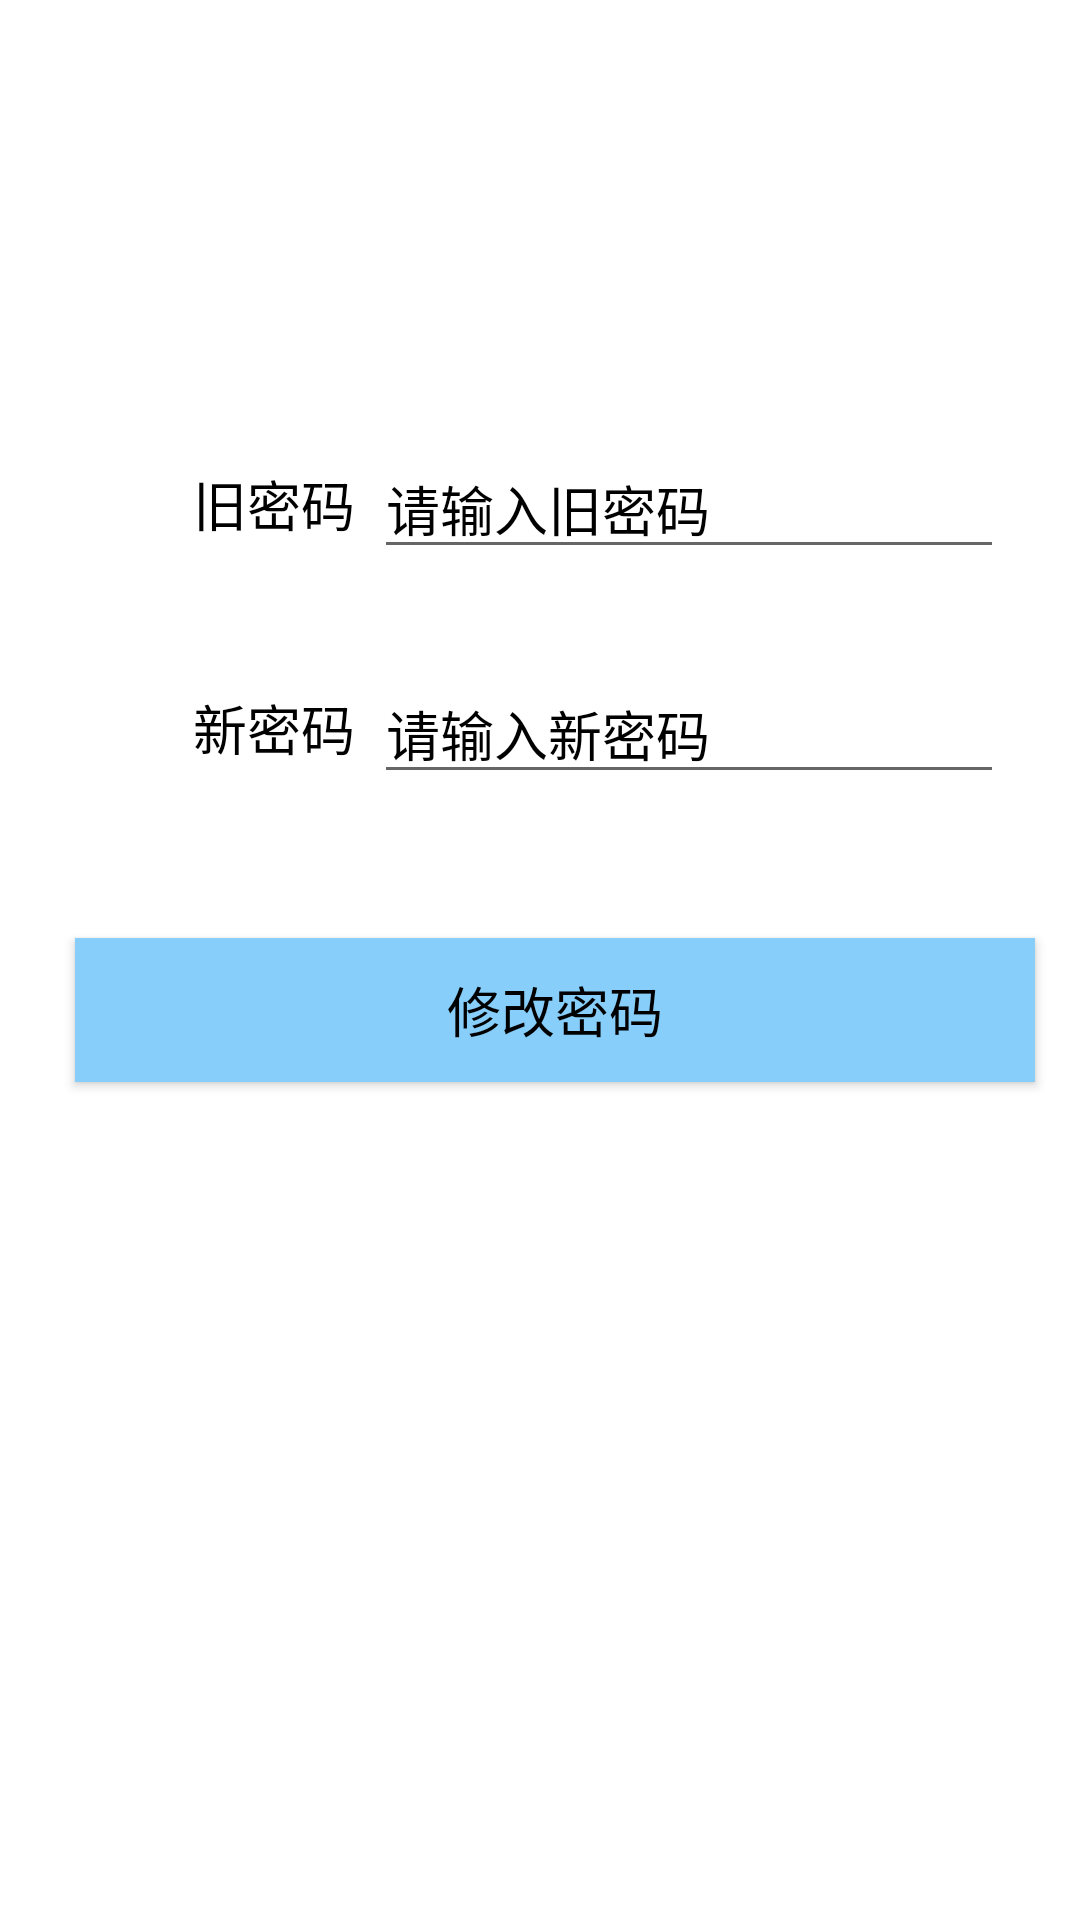

The Android layout XML behind this screen, and the referenced resources:
<!-- AndroidManifest.xml: application theme Theme.DemoSystem -->
<!-- res/layout/fragment_setting.xml -->
<?xml version="1.0" encoding="utf-8"?>
<androidx.constraintlayout.widget.ConstraintLayout xmlns:android="http://schemas.android.com/apk/res/android"
    xmlns:app="http://schemas.android.com/apk/res-auto"
    xmlns:tools="http://schemas.android.com/tools"
    android:layout_width="match_parent"
    android:layout_height="match_parent"
    tools:context=".View.userSetting.changePasswordFragment">


    <EditText
        android:id="@+id/ed_oldPwd"
        android:layout_width="wrap_content"
        android:layout_height="wrap_content"
        android:autofillHints=""
        android:ems="10"
        android:hint="@string/ed_oldPwd"
        android:inputType="textPassword"
        android:textColorHint="@color/black"
        app:layout_constraintEnd_toEndOf="parent"
        app:layout_constraintHorizontal_bias="0.83"
        app:layout_constraintStart_toStartOf="parent"
        app:layout_constraintTop_toTopOf="@+id/tv_oldPwd" />

    <TextView
        android:id="@+id/tv_newPwd"
        android:layout_width="91dp"
        android:layout_height="43dp"
        android:gravity="center"
        android:text="@string/tv_newPwd"
        android:textColor="@color/black"
        android:textSize="18sp"
        app:layout_constraintBottom_toBottomOf="parent"
        app:layout_constraintEnd_toEndOf="parent"
        app:layout_constraintHorizontal_bias="0.171"
        app:layout_constraintStart_toStartOf="parent"
        app:layout_constraintTop_toTopOf="parent"
        app:layout_constraintVertical_bias="0.37" />

    <TextView
        android:id="@+id/tv_oldPwd"
        android:layout_width="91dp"
        android:layout_height="43dp"
        android:gravity="center"
        android:text="@string/tv_oldPwd"
        android:textColor="@color/black"
        android:textSize="18sp"
        app:layout_constraintBottom_toBottomOf="parent"
        app:layout_constraintEnd_toEndOf="parent"
        app:layout_constraintHorizontal_bias="0.171"
        app:layout_constraintStart_toStartOf="parent"
        app:layout_constraintTop_toTopOf="parent"
        app:layout_constraintVertical_bias="0.245" />

    <EditText
        android:id="@+id/ed_newPwd"
        android:layout_width="wrap_content"
        android:layout_height="wrap_content"
        android:autofillHints=""
        android:ems="10"
        android:hint="@string/ed_newPwd"
        android:inputType="textPassword"

        android:textColorHint="@color/black"
        app:layout_constraintBottom_toBottomOf="parent"
        app:layout_constraintEnd_toEndOf="parent"
        app:layout_constraintHorizontal_bias="0.83"
        app:layout_constraintStart_toStartOf="parent"
        app:layout_constraintTop_toTopOf="parent"
        app:layout_constraintVertical_bias="0.371" />

    <Button
        android:id="@+id/btn_changePwd_real"
        android:layout_width="320dp"
        android:layout_height="wrap_content"
        android:background="@color/LightSkyBlue"
        android:backgroundTint="@color/LightSkyBlue"
        android:text="@string/btn_changePwd"
        android:textColor="@color/black"
        android:textSize="18sp"
        app:layout_constraintBottom_toBottomOf="parent"
        app:layout_constraintEnd_toEndOf="parent"
        app:layout_constraintHorizontal_bias="0.626"
        app:layout_constraintStart_toStartOf="parent"
        app:layout_constraintTop_toTopOf="parent"
        app:layout_constraintVertical_bias="0.528" />

</androidx.constraintlayout.widget.ConstraintLayout>
<!-- resources referenced by this layout -->
<resources>
  <color name="LightSkyBlue">#87CEFA</color>
  <color name="black">#FF000000</color>
  <string name="btn_changePwd">修改密码</string>
  <string name="ed_newPwd">请输入新密码</string>
  <string name="ed_oldPwd">请输入旧密码</string>
  <string name="tv_newPwd">新密码</string>
  <string name="tv_oldPwd">旧密码</string>
  <style name="Theme.DemoSystem" parent="Theme.MaterialComponents.DayNight.DarkActionBar">
          
          <item name="colorPrimary">@color/dianqing</item>
          <item name="colorPrimaryVariant">@color/dianqing</item>
          <item name="colorOnPrimary">@color/white</item>
          
          <item name="colorSecondary">@color/teal_200</item>
          <item name="colorSecondaryVariant">@color/teal_700</item>
          <item name="colorOnSecondary">@color/black</item>
  
          
          <item name="android:statusBarColor" tools:targetApi="l">?attr/colorPrimaryVariant</item>
          
  
  
      </style>
  <color name="dianqing">#0081ff</color>
  <color name="white">#FFFFFFFF</color>
  <color name="teal_200">#FF03DAC5</color>
  <color name="teal_700">#FF018786</color>
</resources>
